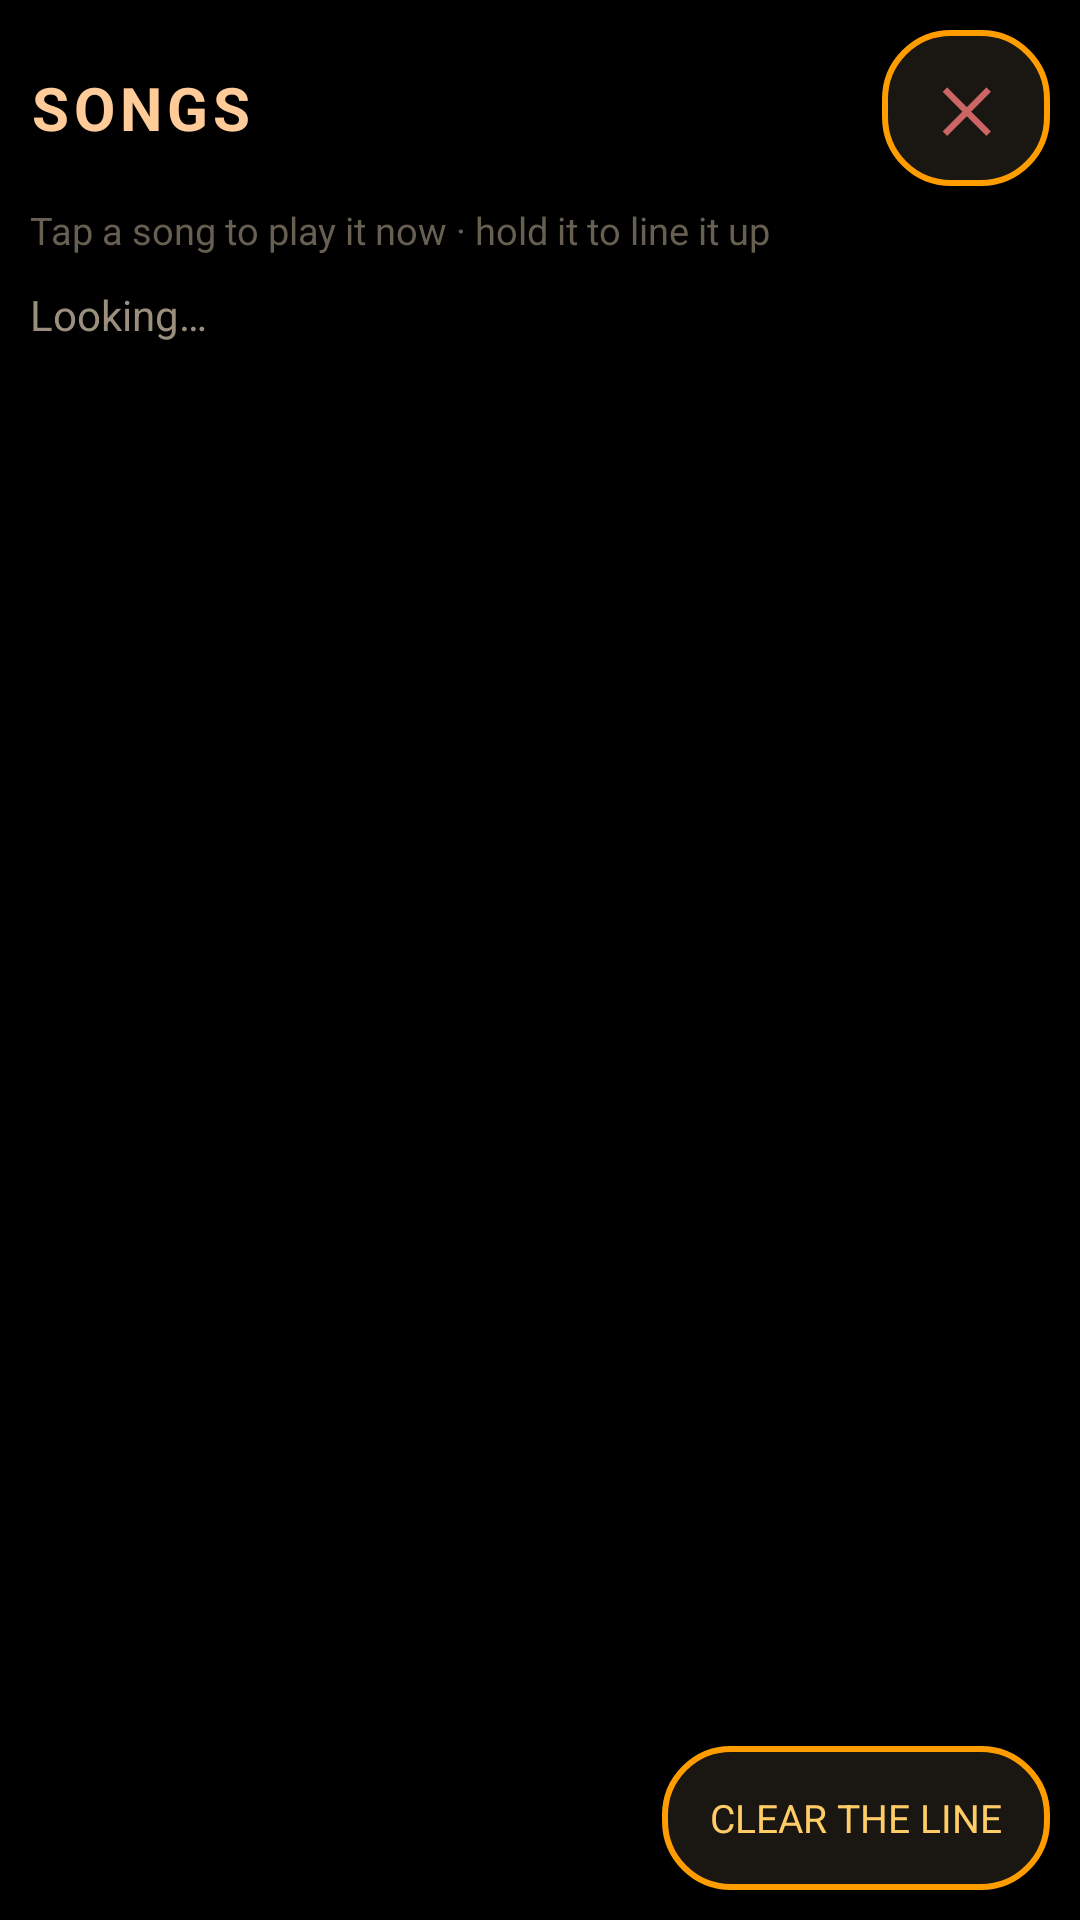

This screen was rendered from an Android layout file. Write that file and the resources it references.
<!-- AndroidManifest.xml: application theme AppTheme -->
<!-- res/layout/activity_songs.xml -->
<?xml version="1.0" encoding="utf-8"?>
<LinearLayout xmlns:android="http://schemas.android.com/apk/res/android"
    android:layout_width="match_parent"
    android:layout_height="match_parent"
    android:background="@color/bg"
    android:orientation="vertical"
    android:paddingStart="10dp"
    android:paddingTop="10dp"
    android:paddingEnd="10dp"
    android:paddingBottom="10dp">

    <LinearLayout
        android:layout_width="match_parent"
        android:layout_height="wrap_content"
        android:gravity="center_vertical"
        android:orientation="horizontal">

        <TextView
            android:id="@+id/title"
            android:layout_width="0dp"
            android:layout_height="wrap_content"
            android:layout_weight="1"
            android:ellipsize="end"
            android:letterSpacing="0.08"
            android:singleLine="true"
            android:text="SONGS"
            android:textColor="@color/peach"
            android:textSize="20sp"
            android:textStyle="bold" />

        <TextView
            android:id="@+id/btn_scope"
            android:layout_width="wrap_content"
            android:layout_height="52dp"
            android:layout_marginEnd="8dp"
            android:background="@drawable/bg_button"
            android:gravity="center"
            android:minWidth="64dp"
            android:paddingStart="12dp"
            android:paddingEnd="12dp"
            android:text="ALL"
            android:textColor="@color/pink"
            android:textSize="12sp"
            android:textStyle="bold"
            android:visibility="gone" />

        <TextView
            android:id="@+id/btn_close"
            android:layout_width="56dp"
            android:layout_height="52dp"
            android:background="@drawable/bg_button"
            android:gravity="center"
            android:text="✕"
            android:textColor="@color/salmon"
            android:textSize="20sp"
            android:textStyle="bold" />
    </LinearLayout>

    <TextView
        android:id="@+id/hint"
        android:layout_width="match_parent"
        android:layout_height="wrap_content"
        android:layout_marginTop="6dp"
        android:text="Tap a song to play it now · hold it to line it up"
        android:textColor="@color/dim"
        android:textSize="12.5sp" />

    <TextView
        android:id="@+id/msg"
        android:layout_width="match_parent"
        android:layout_height="wrap_content"
        android:layout_marginTop="10dp"
        android:text="Looking…"
        android:textColor="@color/muted"
        android:textSize="14sp" />

    <androidx.recyclerview.widget.RecyclerView
        android:id="@+id/list"
        android:layout_width="match_parent"
        android:layout_height="0dp"
        android:layout_marginTop="6dp"
        android:layout_weight="1"
        android:scrollbars="vertical" />

    <LinearLayout
        android:layout_width="match_parent"
        android:layout_height="wrap_content"
        android:layout_marginTop="8dp"
        android:gravity="center_vertical"
        android:orientation="horizontal">

        <TextView
            android:id="@+id/qn"
            android:layout_width="0dp"
            android:layout_height="wrap_content"
            android:layout_weight="1"
            android:text=""
            android:textColor="@color/teal"
            android:textSize="13sp" />

        <TextView
            android:id="@+id/btn_clear"
            android:layout_width="wrap_content"
            android:layout_height="48dp"
            android:background="@drawable/bg_button"
            android:gravity="center"
            android:paddingStart="16dp"
            android:paddingEnd="16dp"
            android:text="CLEAR THE LINE"
            android:textColor="@color/gold"
            android:textSize="13sp" />
    </LinearLayout>
</LinearLayout>
<!-- resources referenced by this layout -->
<resources>
  <color name="bg">#FF000000</color>
  <color name="dim">#FF665F52</color>
  <color name="gold">#FFFFCC66</color>
  <color name="muted">#FF9A8F7D</color>
  <color name="peach">#FFFFCC99</color>
  <color name="pink">#FFCC6699</color>
  <color name="salmon">#FFCC6666</color>
  <color name="teal">#FF66CCCC</color>
  <!-- drawable bg_button (drawable) -->
  <?xml version="1.0" encoding="utf-8"?>
  <selector xmlns:android="http://schemas.android.com/apk/res/android">
      <item android:state_pressed="true">
          <shape android:shape="rectangle">
              <solid android:color="@color/gold" />
              <corners android:radius="22dp" />
          </shape>
      </item>
      <item>
          <shape android:shape="rectangle">
              <solid android:color="@color/panel2" />
              <stroke android:width="2dp" android:color="@color/orange" />
              <corners android:radius="22dp" />
          </shape>
      </item>
  </selector>
  <style name="AppTheme" parent="@android:style/Theme.Material.NoActionBar">
          <item name="android:colorBackground">@color/bg</item>
          <item name="android:windowBackground">@color/bg</item>
          <item name="android:textColor">@color/ink</item>
          <item name="android:textColorPrimary">@color/ink</item>
          <item name="android:textColorSecondary">@color/muted</item>
          <item name="android:textColorHint">@color/dim</item>
          <item name="android:colorAccent">@color/orange</item>
          <item name="android:statusBarColor">@color/bg</item>
          <item name="android:navigationBarColor">@color/bg</item>
      </style>
  <color name="panel2">#FF1A1712</color>
  <color name="orange">#FFFF9C00</color>
  <color name="ink">#FFFFD9A0</color>
</resources>
